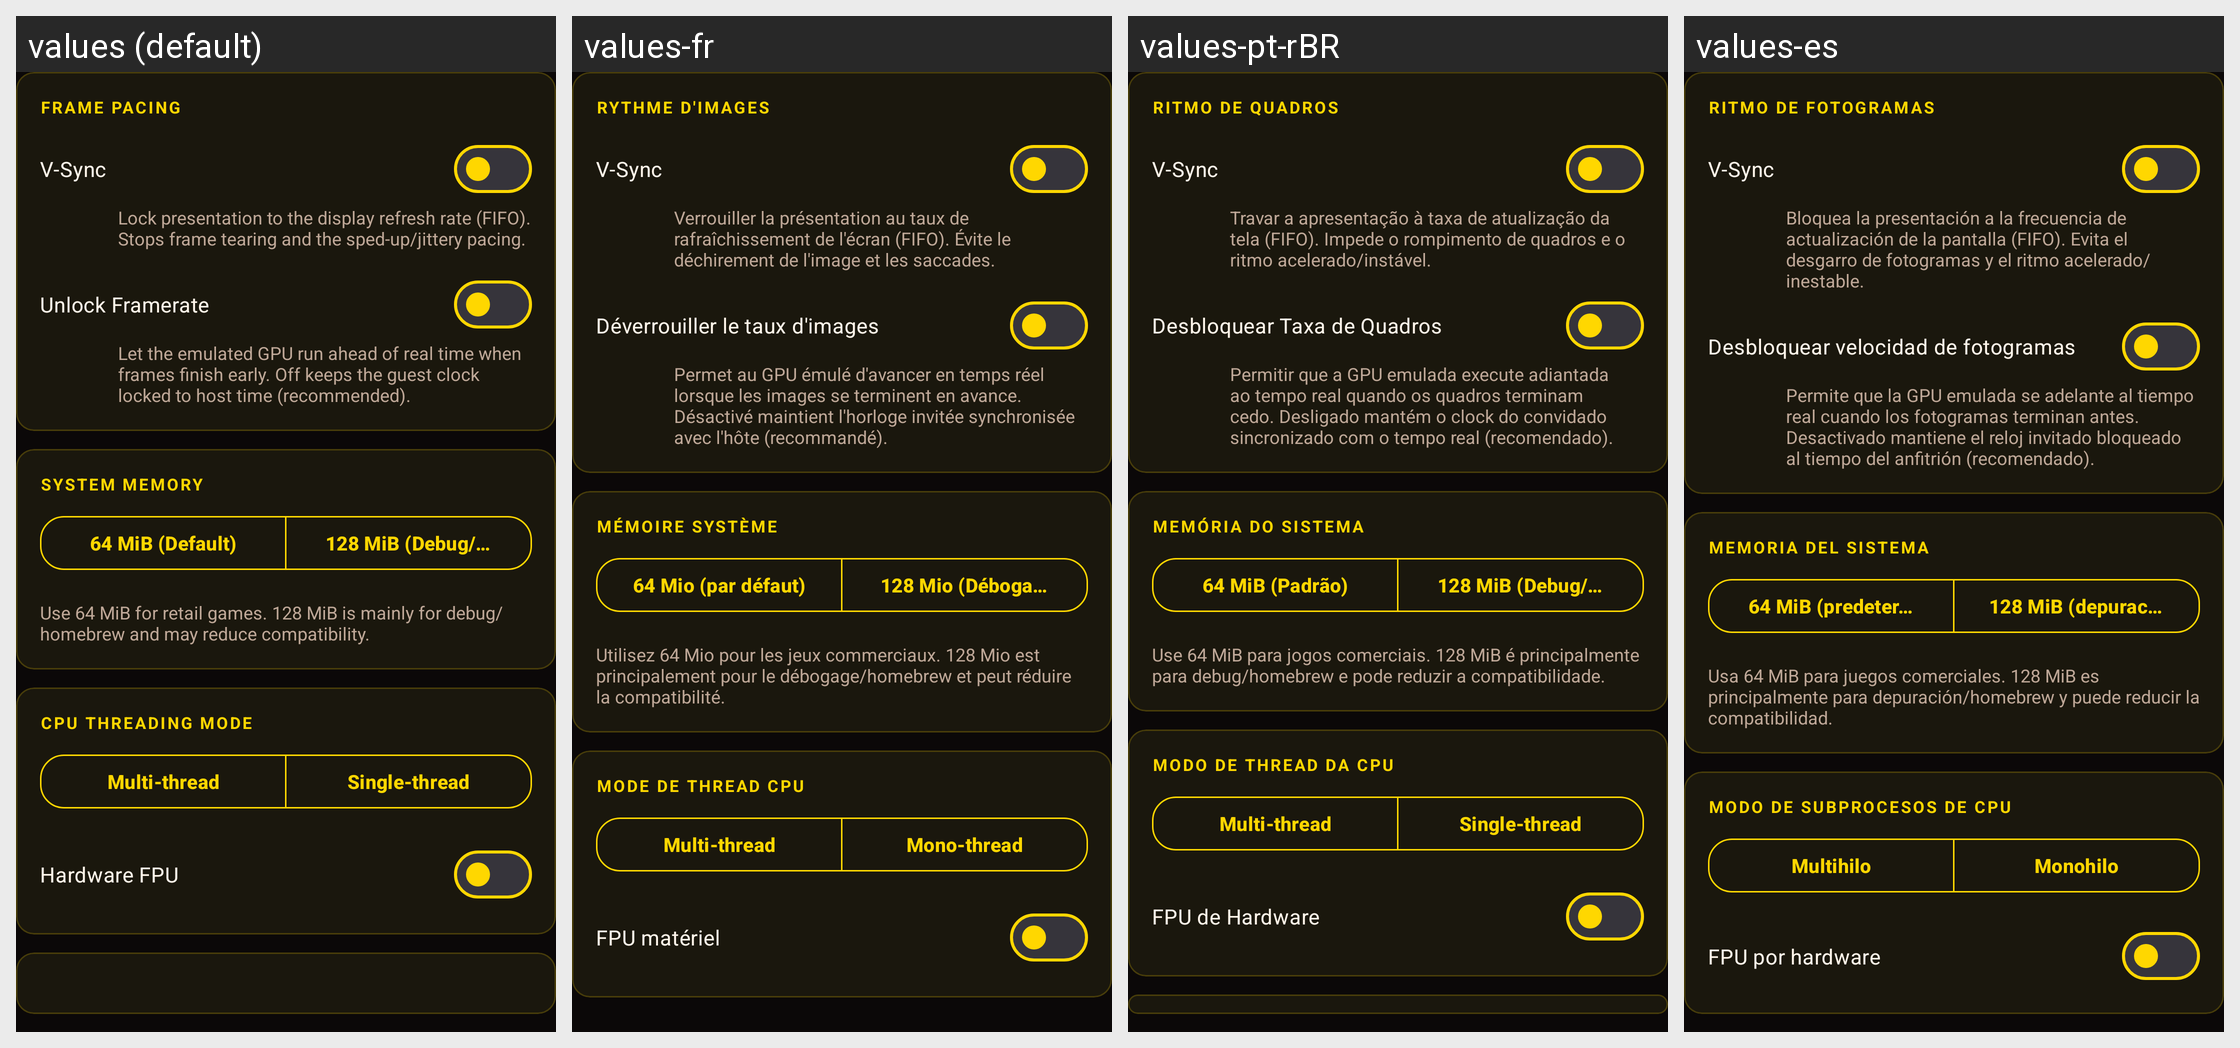

The same Android screen rendered under several of its app's locales, left to right. List the strings drawn on it with the default value and each locale's translation.
Android screen res/layout/settings_content_performance.xml rendered under 4 locales, left to right: values (default), values-fr, values-pt-rBR, values-es. Device: Nexus 5 (rendered at 1080×1920; each locale shown at half size, 540×960, under a caption strip naming it); theme Theme.Xaniteog.
Other locales in the repository, not shown: values-ar, values-de, values-ja, values-ru, values-zh.
Strings drawn on this screen, with the default value and each locale's value (text and hints the layout hard-codes, and strings that could not be matched under every locale, appear in the picture but are not listed):

settings_section_frame_pacing
  values: Frame Pacing
  values-fr: Rythme d'images
  values-pt-rBR: Ritmo de Quadros
  values-es: Ritmo de fotogramas

settings_vsync
  values: V-Sync
  values-fr: V-Sync
  values-pt-rBR: V-Sync
  values-es: V-Sync

settings_vsync_hint
  values: Lock presentation to the display refresh rate (FIFO). Stops frame tearing and the sped-up/jittery pacing.
  values-fr: Verrouiller la présentation au taux de rafraîchissement de l'écran (FIFO). Évite le déchirement de l'image et les saccades.
  values-pt-rBR: Travar a apresentação à taxa de atualização da tela (FIFO). Impede o rompimento de quadros e o ritmo acelerado/instável.
  values-es: Bloquea la presentación a la frecuencia de actualización de la pantalla (FIFO). Evita el desgarro de fotogramas y el ritmo acelerado/inestable.

settings_unlock_framerate
  values: Unlock Framerate
  values-fr: Déverrouiller le taux d'images
  values-pt-rBR: Desbloquear Taxa de Quadros
  values-es: Desbloquear velocidad de fotogramas

settings_unlock_framerate_hint
  values: Let the emulated GPU run ahead of real time when frames finish early. Off keeps the guest clock locked to host time (recommended).
  values-fr: Permet au GPU émulé d'avancer en temps réel lorsque les images se terminent en avance. Désactivé maintient l'horloge invitée synchronisée avec l'hôte (recommandé).
  values-pt-rBR: Permitir que a GPU emulada execute adiantada ao tempo real quando os quadros terminam cedo. Desligado mantém o clock do convidado sincronizado com o tempo real (recomendado).
  values-es: Permite que la GPU emulada se adelante al tiempo real cuando los fotogramas terminan antes. Desactivado mantiene el reloj invitado bloqueado al tiempo del anfitrión (recomendado).

settings_system_memory
  values: System Memory
  values-fr: Mémoire système
  values-pt-rBR: Memória do Sistema
  values-es: Memoria del sistema

settings_system_memory_64
  values: 64 MiB (Default)
  values-fr: 64 Mio (par défaut)
  values-pt-rBR: 64 MiB (Padrão)
  values-es: 64 MiB (predeterminado)

settings_system_memory_128
  values: 128 MiB (Debug/Homebrew)
  values-fr: 128 Mio (Débogage/Homebrew)
  values-pt-rBR: 128 MiB (Debug/Homebrew)
  values-es: 128 MiB (depuración/Homebrew)

settings_system_memory_hint
  values: Use 64 MiB for retail games. 128 MiB is mainly for debug/homebrew and may reduce compatibility.
  values-fr: Utilisez 64 Mio pour les jeux commerciaux. 128 Mio est principalement pour le débogage/homebrew et peut réduire la compatibilité.
  values-pt-rBR: Use 64 MiB para jogos comerciais. 128 MiB é principalmente para debug/homebrew e pode reduzir a compatibilidade.
  values-es: Usa 64 MiB para juegos comerciales. 128 MiB es principalmente para depuración/homebrew y puede reducir la compatibilidad.

settings_tcg_thread
  values: CPU Threading Mode
  values-fr: Mode de thread CPU
  values-pt-rBR: Modo de Thread da CPU
  values-es: Modo de subprocesos de CPU

settings_tcg_thread_multi
  values: Multi-thread
  values-fr: Multi-thread
  values-pt-rBR: Multi-thread
  values-es: Multihilo

settings_tcg_thread_single
  values: Single-thread
  values-fr: Mono-thread
  values-pt-rBR: Single-thread
  values-es: Monohilo

settings_hard_fpu
  values: Hardware FPU
  values-fr: FPU matériel
  values-pt-rBR: FPU de Hardware
  values-es: FPU por hardware
